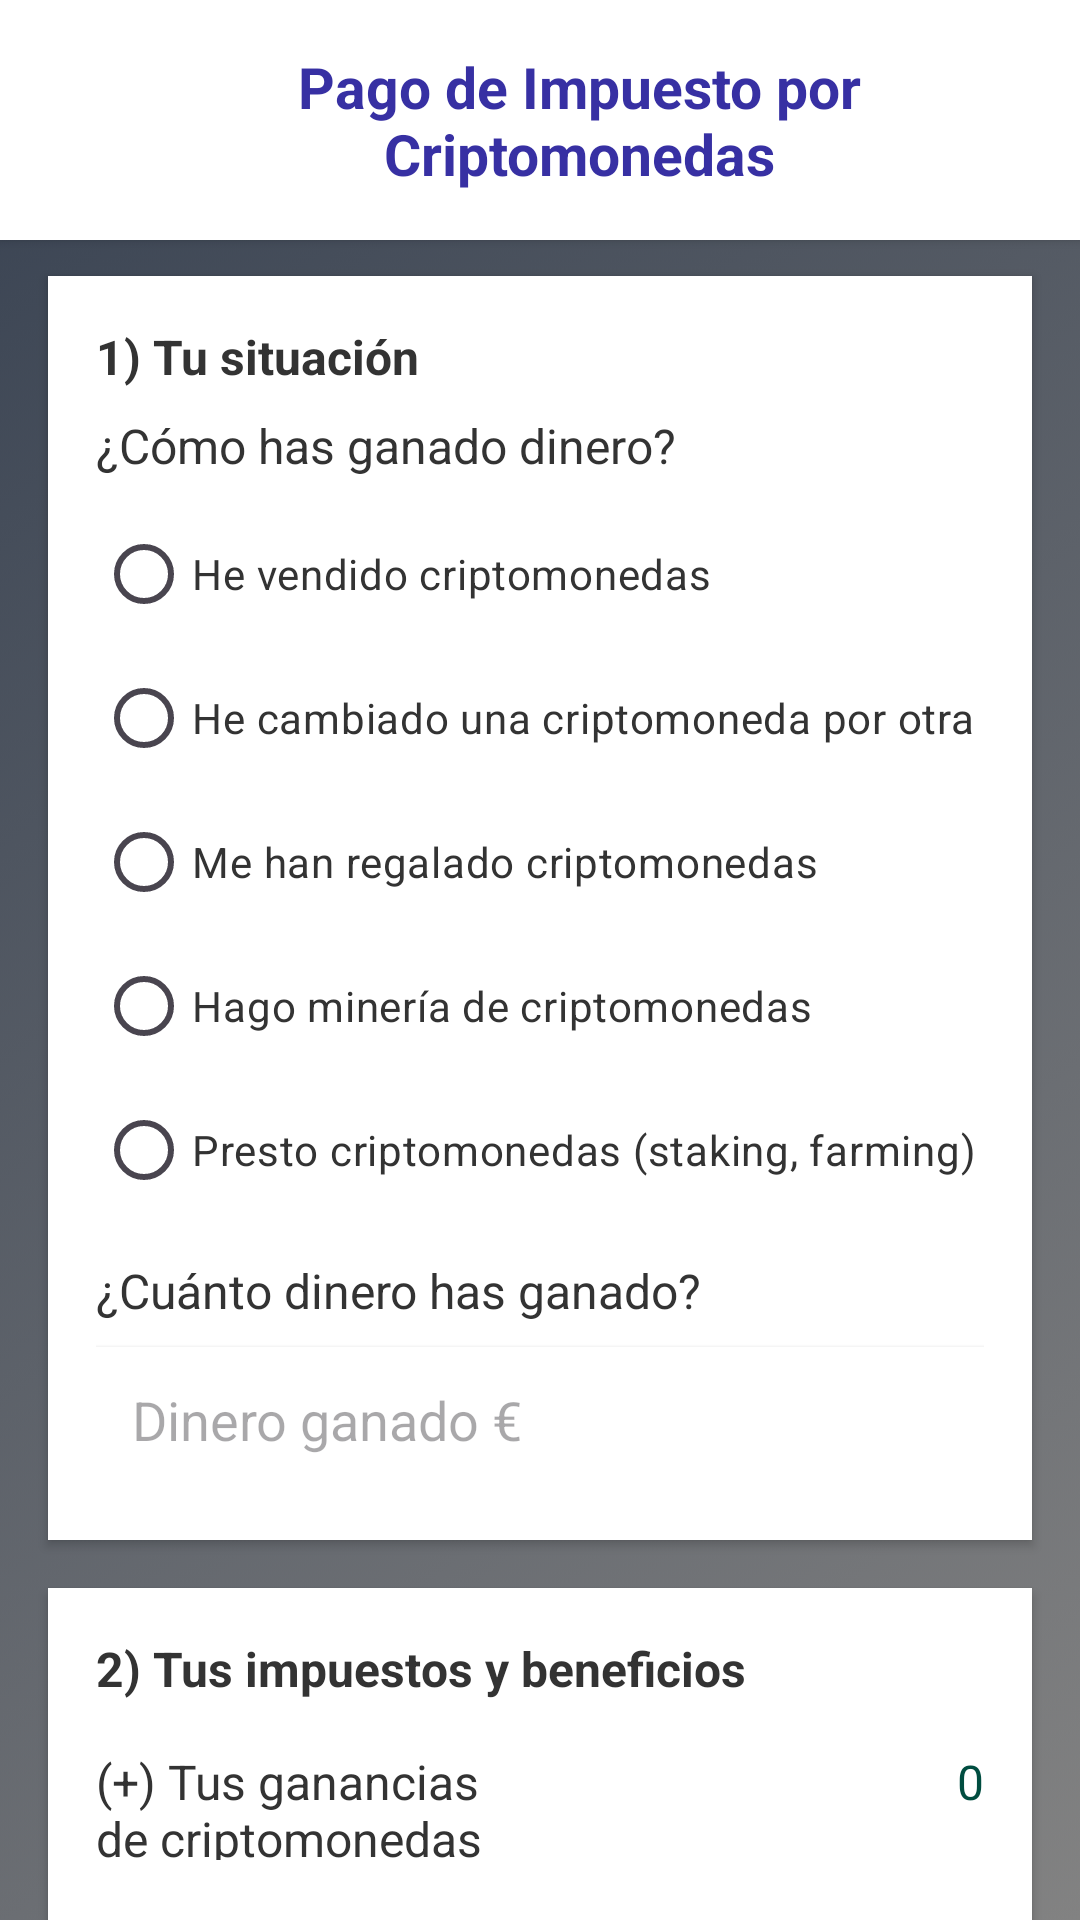

The Android layout XML behind this screen, and the referenced resources:
<!-- AndroidManifest.xml: application theme Theme.AplicacionDeImpuestosDelTFG -->
<!-- res/layout/fragment_cripto_riesgo.xml -->
<?xml version="1.0" encoding="utf-8"?>
<androidx.drawerlayout.widget.DrawerLayout xmlns:android="http://schemas.android.com/apk/res/android"
    xmlns:tools="http://schemas.android.com/tools"
    android:id="@+id/drawer_layout"
    android:layout_width="match_parent"
    android:layout_height="match_parent"
    android:background="#F4F4F4"
    tools:context=".vistas.CriptoRiesgoFragment">

    
    <FrameLayout
        android:layout_width="match_parent"
        android:layout_height="match_parent"
        android:background="@drawable/background">

        <LinearLayout
            android:layout_width="match_parent"
            android:layout_height="match_parent"
            android:orientation="vertical">

            
            <LinearLayout
                android:layout_width="match_parent"
                android:layout_height="wrap_content"
                android:background="#FFFFFF"
                android:elevation="2dp"
                android:gravity="center_vertical"
                android:orientation="horizontal"
                android:padding="16dp">

                <ImageView
                    android:id="@+id/boton_abrir_menu"
                    android:layout_width="wrap_content"
                    android:layout_height="wrap_content"
                    android:contentDescription="Abrir menú"
                    android:padding="8dp"
                    android:src="@drawable/baseline_menu_24" />

                <TextView
                    android:id="@+id/tvGastosViewPager2"
                    android:layout_width="wrap_content"
                    android:layout_height="wrap_content"
                    android:layout_marginStart="10dp"
                    android:text="Pago de Impuesto por Criptomonedas"
                    android:textAlignment="center"
                    android:textColor="#3730A3"
                    android:textSize="19sp"
                    android:textStyle="bold" />
            </LinearLayout>

            
            <LinearLayout
                android:layout_width="match_parent"
                android:layout_height="wrap_content"
                android:layout_marginHorizontal="16dp"
                android:layout_marginTop="12dp"
                android:background="#FFFFFF"
                android:elevation="2dp"
                android:orientation="vertical"
                android:padding="16dp">

                <TextView
                    android:id="@+id/textView"
                    android:layout_width="match_parent"
                    android:layout_height="wrap_content"
                    android:paddingBottom="8dp"
                    android:text="1) Tu situación"
                    android:textColor="#333333"
                    android:textSize="16sp"
                    android:textStyle="bold" />

                <TextView
                    android:id="@+id/textView10"
                    android:layout_width="match_parent"
                    android:layout_height="wrap_content"
                    android:paddingBottom="8dp"
                    android:text="¿Cómo has ganado dinero?"
                    android:textColor="#333333"
                    android:textSize="16sp" />

                <RadioGroup
                    android:layout_width="match_parent"
                    android:layout_height="wrap_content">

                    <RadioButton
                        android:id="@+id/ventaCripto"
                        android:layout_width="match_parent"
                        android:layout_height="wrap_content"
                        android:text="He vendido criptomonedas"
                        android:textColor="#333333" />

                    <RadioButton
                        android:id="@+id/cambioCripto"
                        android:layout_width="match_parent"
                        android:layout_height="wrap_content"
                        android:text="He cambiado una criptomoneda por otra"
                        android:textColor="#333333" />

                    <RadioButton
                        android:id="@+id/regaloCripto"
                        android:layout_width="match_parent"
                        android:layout_height="wrap_content"
                        android:text="Me han regalado criptomonedas"
                        android:textColor="#333333" />

                    <RadioButton
                        android:id="@+id/mineriaCripto"
                        android:layout_width="match_parent"
                        android:layout_height="wrap_content"
                        android:text="Hago minería de criptomonedas"
                        android:textColor="#333333" />

                    <RadioButton
                        android:id="@+id/preatarCripto"
                        android:layout_width="match_parent"
                        android:layout_height="wrap_content"
                        android:text="Presto criptomonedas (staking, farming)"
                        android:textColor="#333333" />
                </RadioGroup>

                <TextView
                    android:id="@+id/tvDescripcionTextoListaEventos"
                    android:layout_width="match_parent"
                    android:layout_height="wrap_content"
                    android:paddingTop="12dp"
                    android:paddingBottom="8dp"
                    android:text="¿Cuánto dinero has ganado?"
                    android:textColor="#333333"
                    android:textSize="16sp" />

                <EditText
                    android:id="@+id/dineroGanado"
                    android:layout_width="match_parent"
                    android:layout_height="wrap_content"
                    android:background="@android:color/white"
                    android:elevation="2dp"
                    android:hint="Dinero ganado €"
                    android:inputType="number"
                    android:padding="12dp" />
            </LinearLayout>

            
            <LinearLayout
                android:layout_width="match_parent"
                android:layout_height="wrap_content"
                android:layout_marginHorizontal="16dp"
                android:layout_marginTop="16dp"
                android:background="#FFFFFF"
                android:elevation="2dp"
                android:orientation="vertical"
                android:padding="16dp">

                <TextView
                    android:id="@+id/tvTituloIngresos"
                    android:layout_width="match_parent"
                    android:layout_height="wrap_content"
                    android:paddingBottom="12dp"
                    android:text="2) Tus impuestos y beneficios"
                    android:textColor="#333333"
                    android:textSize="16sp"
                    android:textStyle="bold" />

                
                <LinearLayout
                    android:layout_width="match_parent"
                    android:layout_height="wrap_content"
                    android:orientation="horizontal"
                    android:paddingVertical="4dp">

                    <TextView
                        android:id="@+id/tvCobrosViewPager2"
                        android:layout_width="0dp"
                        android:layout_height="wrap_content"
                        android:layout_weight="1"
                        android:text="(+) Tus ganancias de criptomonedas"
                        android:textColor="#333333"
                        android:textSize="16sp" />

                    <TextView
                        android:id="@+id/ganaciaCripto"
                        android:layout_width="0dp"
                        android:layout_height="wrap_content"
                        android:layout_weight="1"
                        android:gravity="end"
                        android:text="0"
                        android:textColor="#004D40"
                        android:textSize="16sp" />
                </LinearLayout>

                <LinearLayout
                    android:layout_width="match_parent"
                    android:layout_height="wrap_content"
                    android:orientation="horizontal"
                    android:paddingVertical="4dp">

                    <TextView
                        android:id="@+id/textView9"
                        android:layout_width="0dp"
                        android:layout_height="wrap_content"
                        android:layout_weight="1"
                        android:text="(-) Tus impuestos de IRPF"
                        android:textColor="#333333"
                        android:textSize="16sp" />

                    <TextView
                        android:id="@+id/impuestosCripto"
                        android:layout_width="0dp"
                        android:layout_height="wrap_content"
                        android:layout_weight="1"
                        android:gravity="end"
                        android:text="0"
                        android:textColor="#D32F2F"
                        android:textSize="16sp" />
                </LinearLayout>

                <LinearLayout
                    android:layout_width="match_parent"
                    android:layout_height="wrap_content"
                    android:orientation="horizontal"
                    android:paddingVertical="4dp">

                    <TextView
                        android:id="@+id/textView11"
                        android:layout_width="0dp"
                        android:layout_height="wrap_content"
                        android:layout_weight="1"
                        android:text="(=) Después de impuestos"
                        android:textColor="#333333"
                        android:textSize="16sp" />

                    <TextView
                        android:id="@+id/totalGanado"
                        android:layout_width="0dp"
                        android:layout_height="wrap_content"
                        android:layout_weight="1"
                        android:gravity="end"
                        android:text="0"
                        android:textColor="#004D40"
                        android:textSize="16sp" />
                </LinearLayout>
            </LinearLayout>

        </LinearLayout>
    </FrameLayout>

    
    <LinearLayout
        android:id="@+id/right_drawer"
        android:layout_width="280dp"
        android:layout_height="match_parent"
        android:layout_gravity="start"
        android:orientation="vertical"
        android:background="#FFFFFF"
        android:padding="16dp"
        android:elevation="8dp">

        <Button
            android:id="@+id/boton1"
            android:layout_width="match_parent"
            android:layout_height="48dp"
            android:layout_marginTop="20dp"
            android:layout_marginBottom="8dp"
            android:backgroundTint="#3730A3"
            android:text="Hipoteca"
            android:textColor="#FFFFFF" />

        <Button
            android:id="@+id/boton2"
            android:layout_width="match_parent"
            android:layout_height="48dp"
            android:layout_marginBottom="8dp"
            android:backgroundTint="#3730A3"
            android:text="Préstamo"
            android:textColor="#FFFFFF" />

        <Button
            android:id="@+id/boton3"
            android:layout_width="match_parent"
            android:layout_height="48dp"
            android:backgroundTint="#3730A3"
            android:text="Crypto Riesgo"
            android:textColor="#FFFFFF" />
    </LinearLayout>

</androidx.drawerlayout.widget.DrawerLayout>
<!-- resources referenced by this layout -->
<resources>
  <!-- drawable background: png bitmap (drawable, 180980 bytes) -->
  <style name="Theme.AplicacionDeImpuestosDelTFG" parent="Base.Theme.AplicacionDeImpuestosDelTFG" />
  <style name="Base.Theme.AplicacionDeImpuestosDelTFG" parent="Theme.Material3.DayNight.NoActionBar">
          
          
      </style>
</resources>
